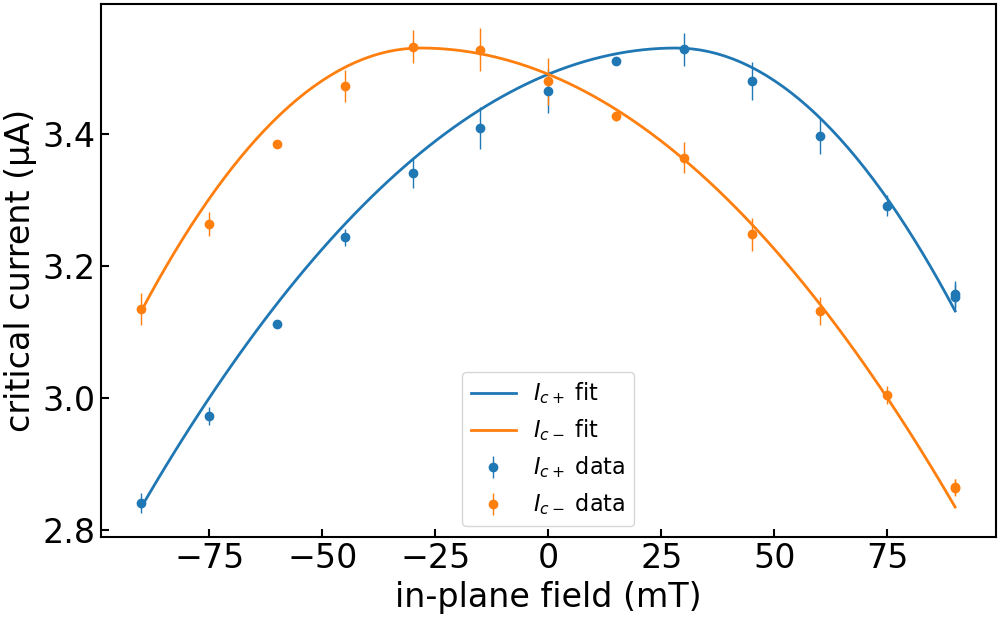

Source data for this figure (header and first rows):
imax, b, c, bstar, imax_err, b_err, c_err, bstar_err, ndata, chisqr, redchi, rsquared, datapath, bcol, icp_col, icm_col, icp_err_col, icm_err_col, bmax, bmask, invert_current, remove_zero_field_offset, quiet
3.5299128725596787e-06, 21.82, 0.3553, 0.02826, 0.0, 1.001, 0.05712, 0.002305, 28, 1.278463951985354e-14, 5.113855807941416e-16, 0.99, ../data/centermax/JS633-W2/Wsc=1.2um-E_d…, , ic+ from fit, ic- from fit, rmse+, rmse-, 0.095, , False, False, True
